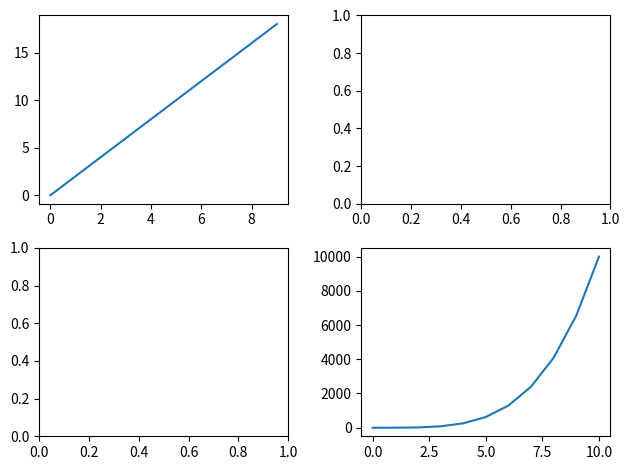
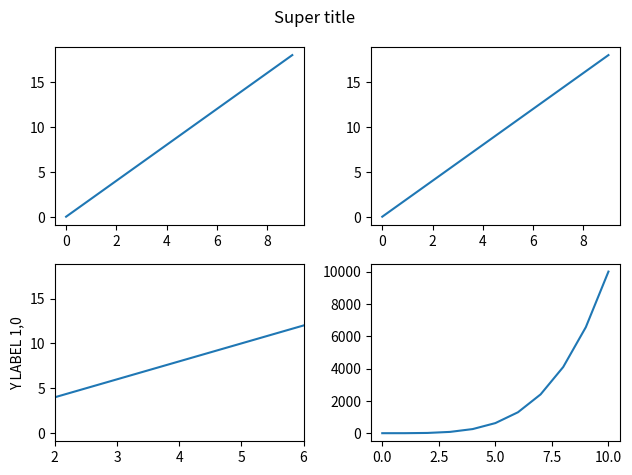

These charts were generated, in order, by the following Python code:
# -*- coding: utf-8 -*-
"""
Created on Thu Oct 20 14:12:30 2022

[redacted]
"""


import matplotlib.pyplot as plt
import numpy as np

a = np.linspace(0, 10, 11)
b = a ** 4

x = np.arange(0, 10)
y = 2*x

fig, axes = plt.subplots(nrows=2, ncols=2)

axes[0][0].plot(x, y)
axes[1][1].plot(a, b)

plt.tight_layout()


fig, axes = plt.subplots(nrows=2, ncols=2)

axes[0][0].plot(x, y)
axes[0][1].plot(x, y)
axes[1][0].plot(x, y)
axes[1][0].set_ylabel('Y LABEL 1,0')
axes[1][0].set_xlim(2,6)
axes[1][1].plot(a, b)

fig.subplots_adjust(wspace=1, hspace=1)
fig.suptitle('Super title')

plt.tight_layout()
